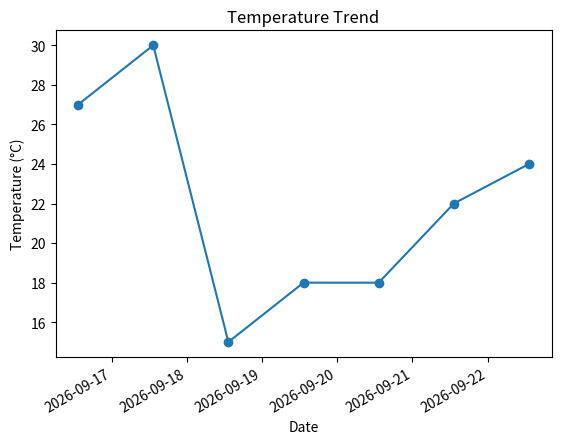

The matplotlib source for this figure:
from datetime import datetime, timedelta
import numpy as np
import matplotlib.pyplot as plt

def task_func(days_in_past=7, random_seed=0):
    if days_in_past < 1:
        raise ValueError("days_in_past must be at least 1.")
    
    # Set the random seed for reproducibility
    np.random.seed(random_seed)
    
    # Generate random temperatures between 15 and 35
    temperatures = np.random.randint(15, 36, size=days_in_past)
    
    # Generate dates for the past week
    dates = [datetime.now() - timedelta(days=i) for i in range(days_in_past)]
    dates.reverse()  # Reverse to have the oldest date first
    
    # Create the plot
    fig, ax = plt.subplots()
    ax.plot(dates, temperatures, marker='o', linestyle='-')
    
    # Set labels and title
    ax.set_xlabel('Date')
    ax.set_ylabel('Temperature (°C)')
    ax.set_title('Temperature Trend')
    
    # Format the x-axis to show dates
    fig.autofmt_xdate()
    
    # Show the plot
    plt.show()
    
    return ax

# Example usage
task_func()